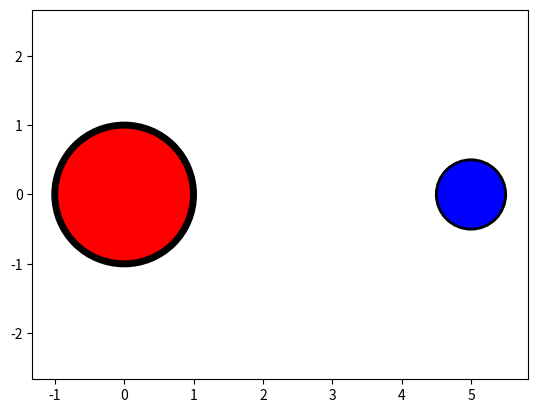

Recreate this plot in Python.
import numpy as np
import matplotlib.pyplot as plt
import matplotlib.patches as patches

axes = plt.axes()

circle = patches.Circle((0,0), radius=1.0, facecolor=(1,0,0), edgecolor=(0,0,0), linewidth=5)
circle2 = patches.Circle((5,0), radius=0.5, fc=(0,0,1), ec=(0,0,0), lw=2)

axes.add_patch(circle)
axes.add_patch(circle2)
plt.axis("equal")
plt.plot()
plt.show()
